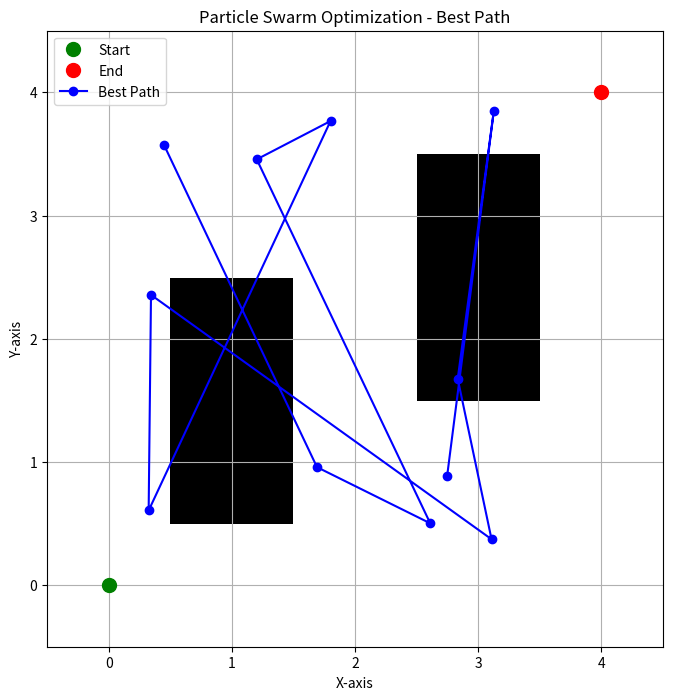

Write the Python code that produced this figure.
import math
import numpy as np
import matplotlib.pyplot as plt

GRID_SIZE = 5
OBSTACLE_VALUE = 1

def create_custom_grid():
    # Define the custom grid
    custom_grid = [
        [0, 0, 0, 0, 0],
        [0, 1, 1, 0, 0],
        [0, 0, 0, 0, 0],
        [0, 0, 1, 1, 0],
        [0, 0, 0, 0, 0]
    ]
    return np.array(custom_grid)

def within_boundaries(point):
    return 0 <= point[0] < GRID_SIZE and 0 <= point[1] < GRID_SIZE

def loss_function(x, grid):
    z = (x[0][0] - START[0]) * 2 + (x[0][1] - START[1]) * 2
    for i in range(DIM - 1):
        z = z + ((x[i][0] - x[i + 1][0]) * 2 + (x[i][1] - x[i + 1][1]) * 2)
    z = z + (x[DIM - 1][0] - END[0]) * 2 + (x[DIM - 1][1] - END[1]) * 2
    for point in x:
        point_x, point_y = int(point[0]), int(point[1])
        if within_boundaries((point_x, point_y)) and grid[point_x, point_y] == OBSTACLE_VALUE:
            z += 1000
    return math.sqrt(z)

def particle_swarm_optimization(max_iterations, swarm_size, max_vel, step_size, inertia, c1, c2, grid):
    particles_loc = np.random.rand(swarm_size, DIM, 2) * (GRID_SIZE - 1)
    particles_vel = np.random.rand(swarm_size, DIM, 2)
    particles_lowest_loss = [loss_function(particles_loc[i], grid) for i in range(len(particles_loc))]
    particles_best_location = np.copy(particles_loc)

    global_lowest_loss = np.min(particles_lowest_loss)
    global_best_location = particles_loc[np.argmin(particles_lowest_loss)].copy()

    for iteration_i in range(max_iterations):
        for particle_i in range(swarm_size):
            particle_loc = particles_loc[particle_i]
            # We Update particle locations and velocities

            # We Update local and global best
            particle_error = loss_function(particle_loc, grid)
            if particle_error < particles_lowest_loss[particle_i]:
                particles_lowest_loss[particle_i] = particle_error
                particles_best_location[particle_i] = particle_loc.copy()
            if particle_error < global_lowest_loss:
                global_lowest_loss = particle_error
                global_best_location = particle_loc.copy()

    return global_best_location

def main():
    global GRID_SIZE, START, END, DIM
    GRID_SIZE = 5
    START = (0, 0) # We define the start state and the goal state
    END = (4, 4)
    DIM = 11

    grid = create_custom_grid()  
    best_location = particle_swarm_optimization(
        max_iterations=10,
        swarm_size=5,
        max_vel=3,
        step_size=1,
        inertia=0.9,
        c1=2.05,
        c2=2.05,
        grid=grid  # Finally we Pass the provided grid to the optimization function
    )


    plt.figure(figsize=(8, 8))
    plt.imshow(grid.T, cmap='Greys', origin='lower')
    plt.plot(START[0], START[1], 'go', markersize=10, label='Start')
    plt.plot(END[0], END[1], 'ro', markersize=10, label='End')
    x = [point[0] for point in best_location]
    y = [point[1] for point in best_location]
    plt.plot(x, y, marker='o', color='blue', label='Best Path')
    plt.legend()
    plt.title("Particle Swarm Optimization - Best Path")
    plt.xlabel("X-axis")
    plt.ylabel("Y-axis")
    plt.grid(visible=True)
    plt.show()

main()